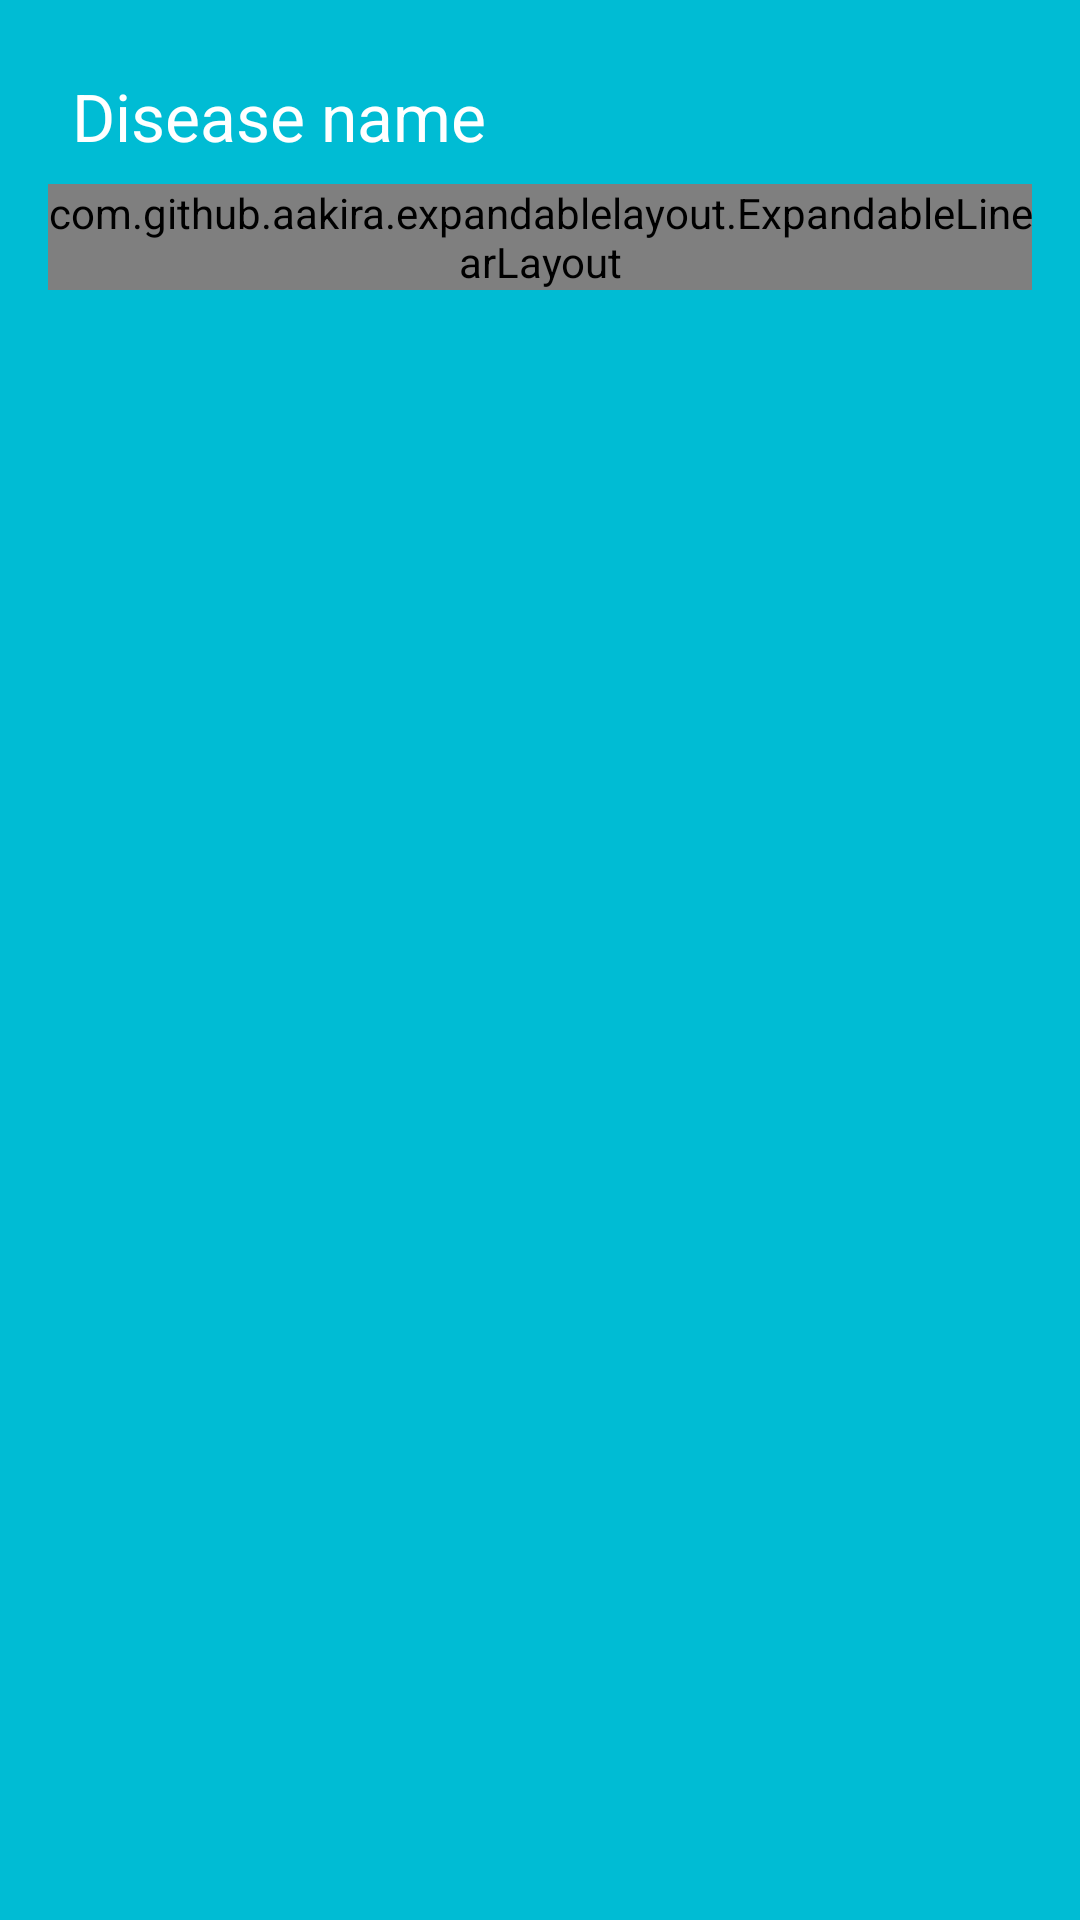

This screen was rendered from an Android layout file. Write that file and the resources it references.
<!-- AndroidManifest.xml: application theme AppTheme -->
<!-- res/layout/wildanimal_layout_with_children.xml -->
<?xml version="1.0" encoding="utf-8"?>
<RelativeLayout
    xmlns:android="http://schemas.android.com/apk/res/android"
    xmlns:app="http://schemas.android.com/apk/res-auto"
    android:layout_width="match_parent"
    android:layout_height="wrap_content"
    android:padding="16dp"
    android:background="@color/activities_background">
    <RelativeLayout
        android:id="@+id/button"
        android:gravity="center"
        android:layout_alignParentEnd="true"
        android:layout_centerVertical="true"
        android:layout_width="48dp"
        android:layout_height="48dp">
        <View
            android:background="@drawable/ic_keyboard_arrow_up_white_24dp"
            android:layout_width="wrap_content"
            android:layout_height="wrap_content"/>

    </RelativeLayout>
    <TextView
        android:id="@+id/disease_name"
        android:layout_width="match_parent"
        android:layout_height="wrap_content"
        android:textColor="@color/white"
        android:padding="8dp"
        android:text="Disease name"
        android:textSize="22sp"/>
    <com.github.aakira.expandablelayout.ExpandableLinearLayout
        android:id="@+id/expandableLayout"
        android:orientation="vertical"
        android:layout_below="@+id/disease_name"
        android:layout_width="match_parent"
        android:layout_height="wrap_content"
        app:ael_duration ="400"
        app:ael_expanded ="false"
        app:ael_interpolator ="bounce">

        <TextView
            android:id="@+id/aetiological_agent_title"
            android:layout_width="match_parent"
            android:layout_height="wrap_content"
            android:textColor="@color/colorAccent"
            android:textStyle="bold"
            android:padding="8dp"
            android:text="Causative Agent"
            android:textSize="18sp"/>
        <TextView
            android:id="@+id/aetiological_agent"
            android:layout_width="match_parent"
            android:layout_height="wrap_content"
            android:padding="8dp"
            android:textStyle="italic"
            android:text="Causative Agent"
            android:textSize="16sp"/>
        <TextView
            android:id="@+id/transmission_title"
            android:layout_width="match_parent"
            android:layout_height="wrap_content"
            android:textColor="@color/colorAccent"
            android:textStyle="bold"
            android:padding="8dp"
            android:text="Transmission"
            android:textSize="18sp"/>
        <TextView
            android:id="@+id/transmission"
            android:layout_width="match_parent"
            android:layout_height="wrap_content"
            android:padding="8dp"
            android:text="Transmission"
            android:textSize="16sp"/>
        <TextView
            android:id="@+id/clinical_signs_title"
            android:layout_width="match_parent"
            android:layout_height="wrap_content"
            android:textColor="@color/colorAccent"
            android:textStyle="bold"
            android:padding="8dp"
            android:text="Clinical Signs"
            android:textSize="18sp"/>
        <TextView
            android:id="@+id/clinical_signs"
            android:layout_width="match_parent"
            android:layout_height="wrap_content"
            android:padding="8dp"
            android:text="Clinical Signs"
            android:textSize="16sp"/>
        <TextView
            android:id="@+id/differntial_diagnosis_title"
            android:layout_width="match_parent"
            android:layout_height="wrap_content"
            android:textColor="@color/colorAccent"
            android:textStyle="bold"
            android:padding="8dp"
            android:text="Differential Diagnosis"
            android:textSize="18sp"/>
        <TextView
            android:id="@+id/differntial_diagnosis"
            android:layout_width="match_parent"
            android:layout_height="wrap_content"
            android:padding="8dp"
            android:text="Differential_diagnosis"
            android:textSize="16sp"/>
        <TextView
            android:id="@+id/treatment_and_control_title"
            android:layout_width="match_parent"
            android:layout_height="wrap_content"
            android:textColor="@color/colorAccent"
            android:textStyle="bold"
            android:padding="8dp"
            android:text="Treatment and Control"
            android:textSize="18sp"/>

        <TextView
            android:id="@+id/treatment_and_control"
            android:layout_width="match_parent"
            android:layout_height="wrap_content"
            android:padding="8dp"
            android:text="Treatment and Control"
            android:textSize="16sp"/>


    </com.github.aakira.expandablelayout.ExpandableLinearLayout>


</RelativeLayout>
<!-- resources referenced by this layout -->
<resources>
  <color name="activities_background">#00BCD4</color>
  <color name="colorAccent">#FF5722</color>
  <color name="white">#ffffff</color>
  <style name="AppTheme" parent="Theme.AppCompat.NoActionBar">
          
          <item name="colorPrimary">@color/colorPrimary</item>
          <item name="colorPrimaryDark">@color/colorPrimaryDark</item>
          <item name="colorAccent">@color/colorAccent</item>
      </style>
  <color name="colorPrimary">#00bcd4</color>
  <color name="colorPrimaryDark">#0097a7</color>
</resources>
